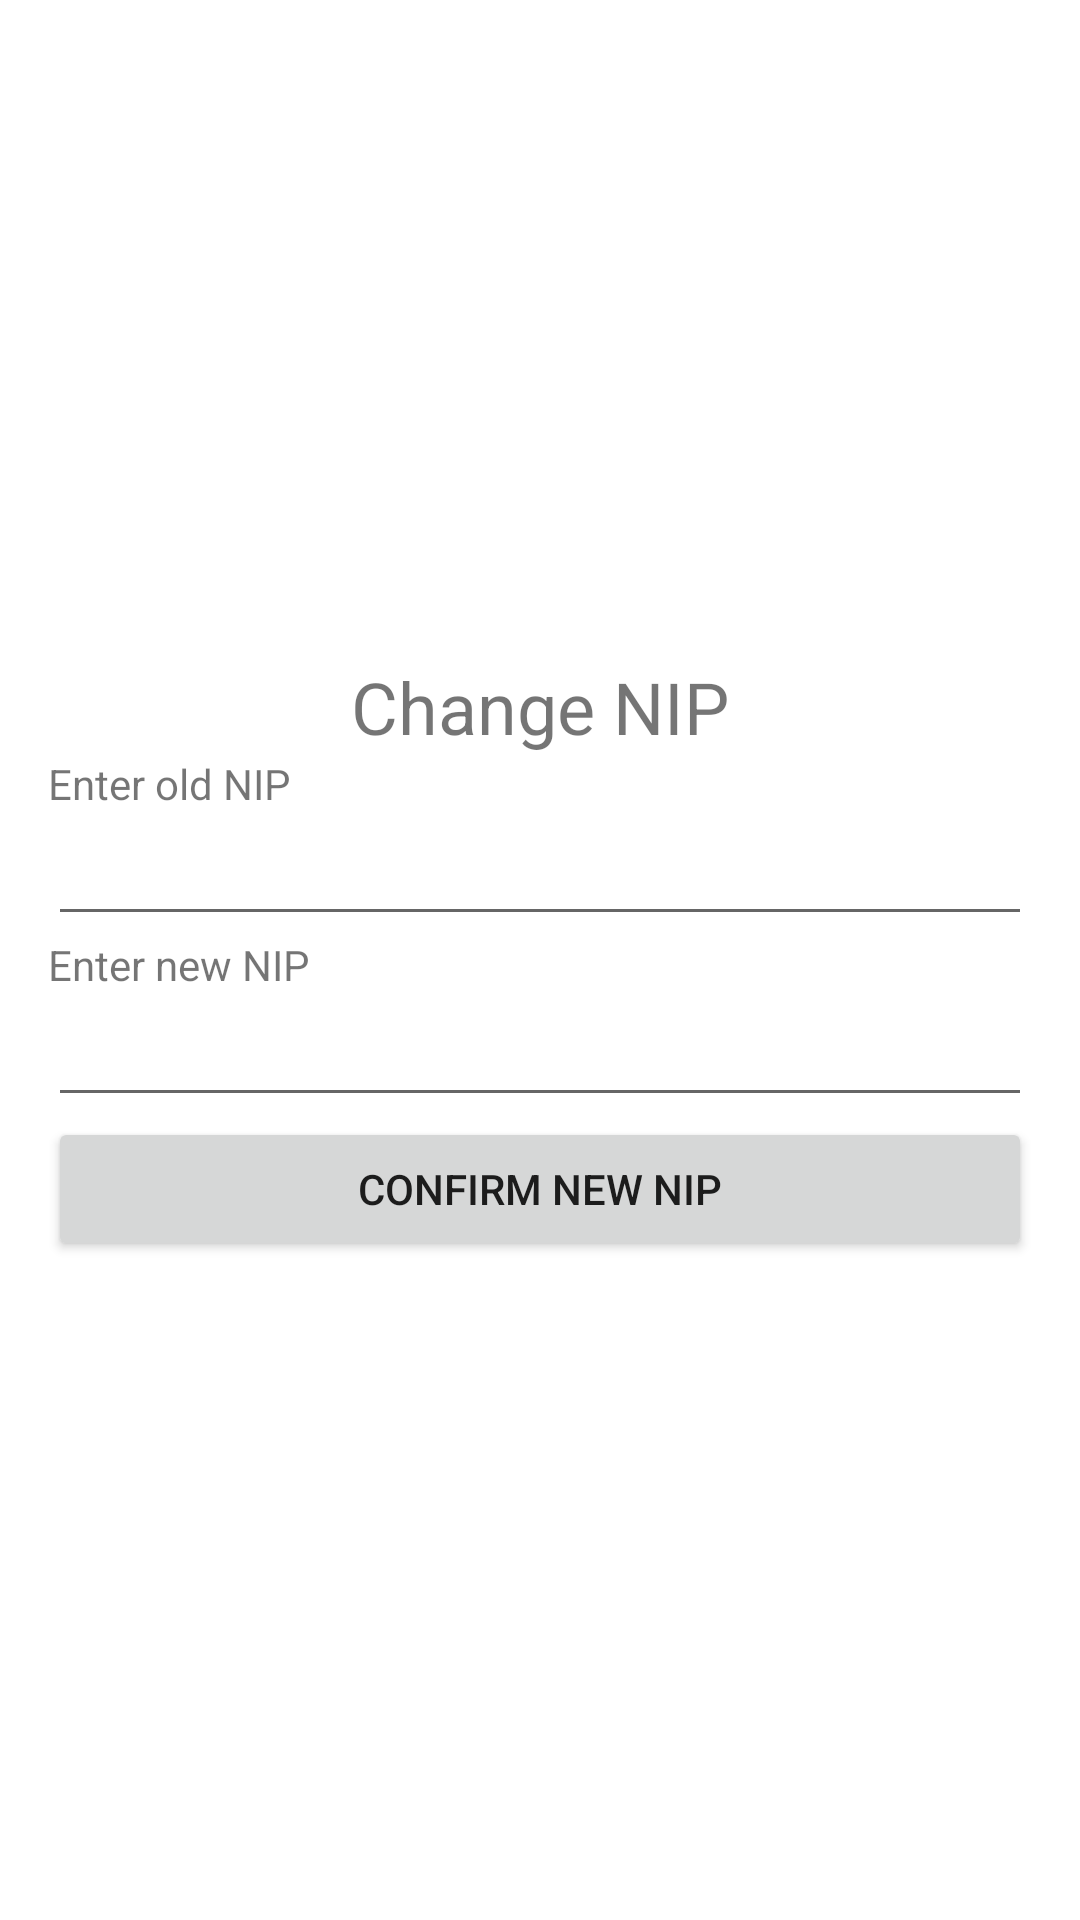

Reconstruct the res/layout file that produces this screen, plus the resources it refers to.
<!-- AndroidManifest.xml: application theme Theme.IberoBank -->
<!-- res/layout/activity_atm_change_nip.xml -->
<?xml version="1.0" encoding="utf-8"?>
<LinearLayout xmlns:android="http://schemas.android.com/apk/res/android"
    xmlns:app="http://schemas.android.com/apk/res-auto"
    android:layout_width="match_parent"
    android:layout_height="match_parent"
    android:paddingLeft="16dp"
    android:paddingRight="16dp"
    android:orientation="vertical"
    android:gravity="center">

    <TextView
        android:id="@+id/change_nip_title"
        android:layout_width="wrap_content"
        android:layout_height="wrap_content"
        android:text="Change NIP"
        android:textAlignment="center"
        android:textSize="24sp" />

    <TextView
        android:id="@+id/textView3"
        android:layout_width="match_parent"
        android:layout_height="wrap_content"
        android:text="Enter old NIP" />

    <EditText
        android:id="@+id/editTextNumber"
        android:layout_width="match_parent"
        android:layout_height="wrap_content"
        android:ems="10"
        android:inputType="number" />

    <TextView
        android:id="@+id/textView4"
        android:layout_width="match_parent"
        android:layout_height="wrap_content"
        android:text="Enter new NIP" />

    <EditText
        android:id="@+id/editTextNumber2"
        android:layout_width="match_parent"
        android:layout_height="wrap_content"
        android:ems="10"
        android:inputType="number" />

    <Button
        android:id="@+id/confirm_new_nip_btn"
        android:layout_width="match_parent"
        android:layout_height="wrap_content"
        android:text="Confirm new NIP" />

</LinearLayout>
<!-- resources referenced by this layout -->
<resources>
  <style name="Theme.IberoBank" parent="Theme.MaterialComponents.DayNight.DarkActionBar">
          
          <item name="colorPrimary">@color/purple_500</item>
          <item name="colorPrimaryVariant">@color/purple_700</item>
          <item name="colorOnPrimary">@color/white</item>
          
          <item name="colorSecondary">@color/teal_200</item>
          <item name="colorSecondaryVariant">@color/teal_700</item>
          <item name="colorOnSecondary">@color/black</item>
          
          <item name="android:statusBarColor" tools:targetApi="l">?attr/colorPrimaryVariant</item>
          
      </style>
  <!-- not gathered from this repository: default colours our renderer supplied (Android Studio template values) -->
  <color name="purple_500">#FF6200EE</color>
  <color name="purple_700">#FF3700B3</color>
  <color name="teal_200">#FF03DAC5</color>
  <color name="teal_700">#FF018786</color>
  <color name="black">#FF000000</color>
  <color name="white">#FFFFFFFF</color>
</resources>
